Run: headless pygame with SDL's dummy video driver; simulated clock (each Clock.tick advances the game by its frame time, no real sleeping); random seed 0; keys injected as events and as key.get_pressed() state; no mouse input.
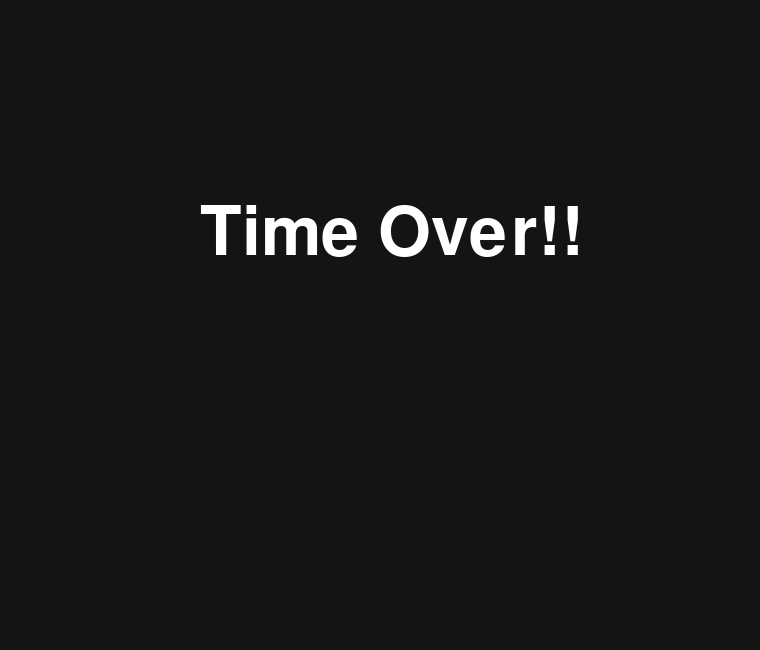
Frame 1 of 4 · flips 1–60 · no input
Frame 2 of 4 · flips 61–180 · tapped SPACE, RETURN · held RIGHT (→), D · screen unchanged from frame 1, image omitted
Frame 3 of 4 · flips 181–300 · held DOWN (↓), S · screen unchanged from frame 2, image omitted
Frame 4 of 4 · flips 301–420 · held LEFT (←), A, UP (↑), W · screen unchanged from frame 3, image omitted

The pygame program that drew these frames:

import pygame
import time
import sys

pygame.init()

screen_size = (760,650)
screen = pygame.display.set_mode(screen_size)

time_left = 10  # in seconds
running = True

#game over screen
def game_over():
    font1 = pygame.font.SysFont("Somic Sans MS",100)
    text = font1.render("Time Over!!",True,color)
    screen.blit(text, (200, 200))
    pygame.display.flip()



font = pygame.font.SysFont("Somic Sans MS",30)
color = (255,255,255)
while running:
    for event in pygame.event.get():
        if event.type == pygame.QUIT:
            running = False
    total_mins = time_left // 60
    total_sec = time_left - (60 *(total_mins))
    time_left -= 1
    if time_left > -1:
        text = font.render(("Time left: "+str(total_mins)+":"+str(total_sec)),True,color)
        screen.blit(text,(600,608))
        pygame.display.flip()
        screen.fill((20,20,20))
        time.sleep(1)   # making the time interval of the loop 1 sec
    else:
        # text = font.render("Time Over!!",True,color)
        # screen.blit(text, (600, 608))
        # pygame.display.flip()
        game_over()
        screen.fill((20, 20, 20))

pygame.quit()
sys.exit()
